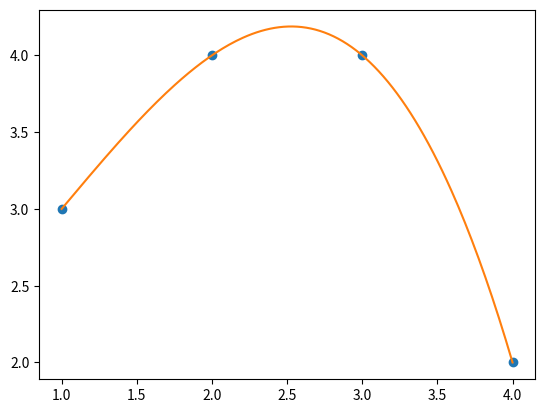

Reproduce this figure in Python.
import numpy as np
from matplotlib import pyplot as plt
import os
os.system("cls")

from matplotlib import pyplot as plt

# Einleitung
############
# Wir haben eine Meßreihe mit 4 Datenpunkten aufgenommen und gemessen
#
#      x | 1 | 2 | 3 | 4
#       -----------------
#      y | 3 | 4 | 4 | 2
#
# Wir möchten ein linears Modell der Form
#
#   y = w0 + w1*x + w2*x² + w3x³ 
#
# schätzen und dazu die vier Parameter w0, w1, w2 und w3 bestimmen.

# Aufgabe 1a
############
# Definieren Sie geeignte NumPy Arrays um die gegebenen Daten verwenden zu können.
# Verwenden Sie die Funktionen np.ones_like und np.stack um die aus der Vorlesung bekannte
# X-Matrix für das gegebenen Modell aufzustellen.

x = np.array([1, 2, 3, 4])
y = np.array([3, 4, 4, 2])
X = np.stack([np.ones_like(x), x, x**2, x**3], 1)

print("")
print(X)
# Aufgabe 1b
############
# Bestimmen Sie nun mittel np.linalg.inv die Pseudeoinverse von X sowie die Modellparameter w0,w1,w2 und w3
# Geben Sie diese auf der Konsole aus. Berechnen Sie ebenfalls
# den summarischen quadratischen Fehler ihrer Vorhersage und geben Sie auch diese auf der Konsole aus.

model = np.linalg.inv(X.transpose() @ X) @ X.transpose() @ y

print("")
print(f"w0= {model[0]}; w1= {model[1]}; w2= {model[2]}; w3= {model[3]}")

def model_function(x):
    return model[0] + model[1]*x + model[2]*x**2 + model[3]*x**3

summe_quadratischen_fehler = np.sum((y - model_function(x))**2) / len(x)


# for i in range(len(x)):
#     summe_quadratischen_fehler += (y[i] - model_function(x[i]))**2

print("")
print(f"Summe Quadratischer Fehler: {summe_quadratischen_fehler}")

# Aufgabe 1c
############
# Plotten Sie die Meßreihe sowie das geschätzte Modell 
# plot punkte
plt.plot(x, y, "o")
# plot model
plt.plot(np.linspace(x[0], x[-1], 200), model_function(np.linspace(x[0], x[-1], 200)))
plt.show()

# Aufgabe 1d
############
# Was verändert sich wenn Sie ihrer Meßreihe weitere Koordinaten hinzufügen, z.B den
# Punkt (5,2)?

# Fehler wird größer und die Punkte sind weiter von der Kurve entfernt
